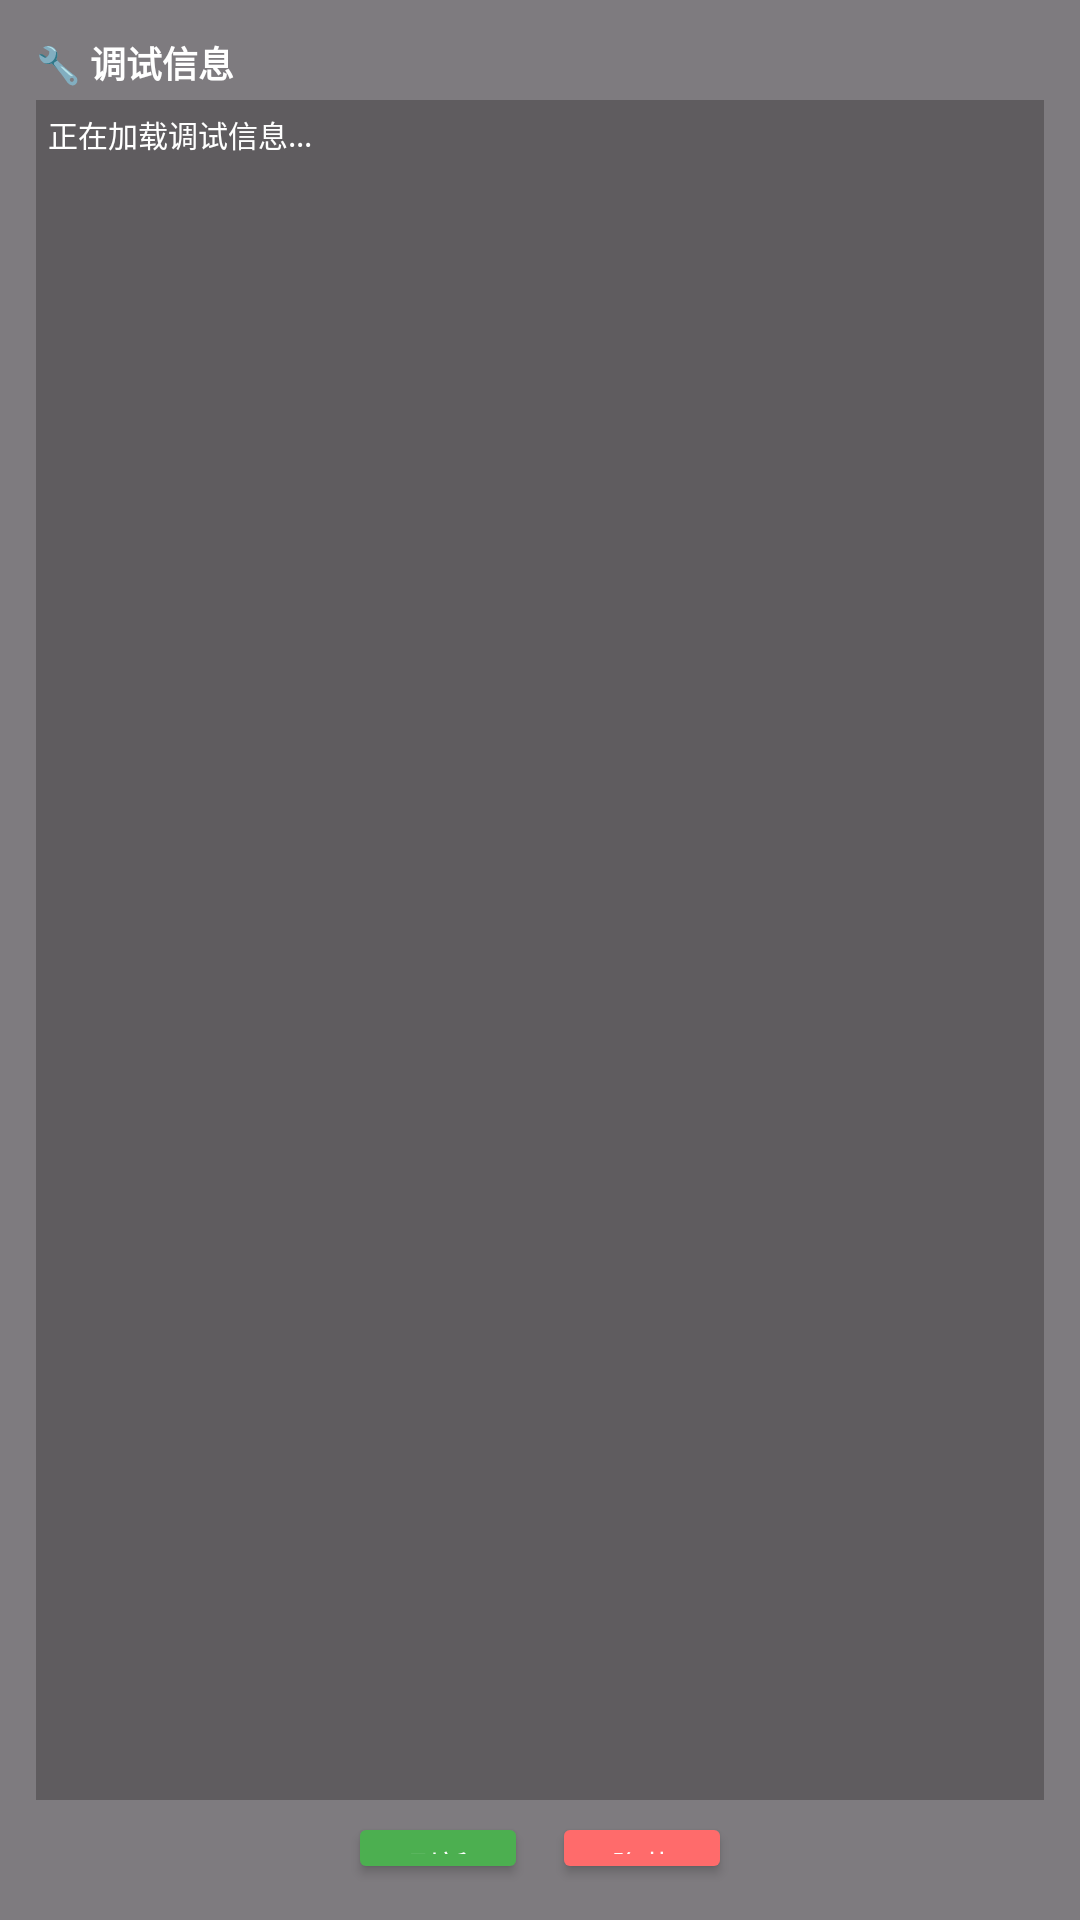

Android layout source for this screen:
<!-- AndroidManifest.xml: application theme Theme.Basic -->
<!-- res/layout/debug_floating_window_layout.xml -->
<?xml version="1.0" encoding="utf-8"?>
<LinearLayout xmlns:android="http://schemas.android.com/apk/res/android"
    android:layout_width="match_parent"
    android:layout_height="match_parent"
    android:background="#80000000"
    android:orientation="vertical"
    android:padding="12dp"
    android:gravity="center_vertical">

    
    <TextView
        android:id="@+id/tv_debug_title"
        android:layout_width="wrap_content"
        android:layout_height="wrap_content"
        android:text="🔧 调试信息"
        android:textColor="#FFFFFF"
        android:textSize="12sp"
        android:textStyle="bold"
        android:layout_marginBottom="4dp" />

    
    <ScrollView
        android:layout_width="match_parent"
        android:layout_height="0dp"
        android:layout_weight="1"
        android:background="#40000000">

        <TextView
            android:id="@+id/tv_debug_content"
            android:layout_width="match_parent"
            android:layout_height="wrap_content"
            android:text="正在加载调试信息..."
            android:textColor="#FFFFFF"
            android:textSize="10sp"
            android:lineSpacingExtra="2dp"
            android:padding="4dp" />

    </ScrollView>

    
    <LinearLayout
        android:layout_width="match_parent"
        android:layout_height="wrap_content"
        android:orientation="horizontal"
        android:gravity="center"
        android:layout_marginTop="4dp">

        <Button
            android:id="@+id/btn_refresh_debug"
            android:layout_width="60dp"
            android:layout_height="24dp"
            android:layout_marginEnd="8dp"
            android:text="刷新"
            android:textColor="#FFFFFF"
            android:textSize="10sp"
            android:backgroundTint="#4CAF50" />

        <Button
            android:id="@+id/btn_hide_debug"
            android:layout_width="60dp"
            android:layout_height="24dp"
            android:text="隐藏"
            android:textColor="#FFFFFF"
            android:textSize="10sp"
            android:backgroundTint="#FF6B6B" />

    </LinearLayout>

</LinearLayout>
<!-- resources referenced by this layout -->
<resources>
  <style name="Theme.Basic" parent="Base.Theme.Basic" />
  <style name="Base.Theme.Basic" parent="Theme.Material3.DayNight.NoActionBar">
          
          
      </style>
</resources>
